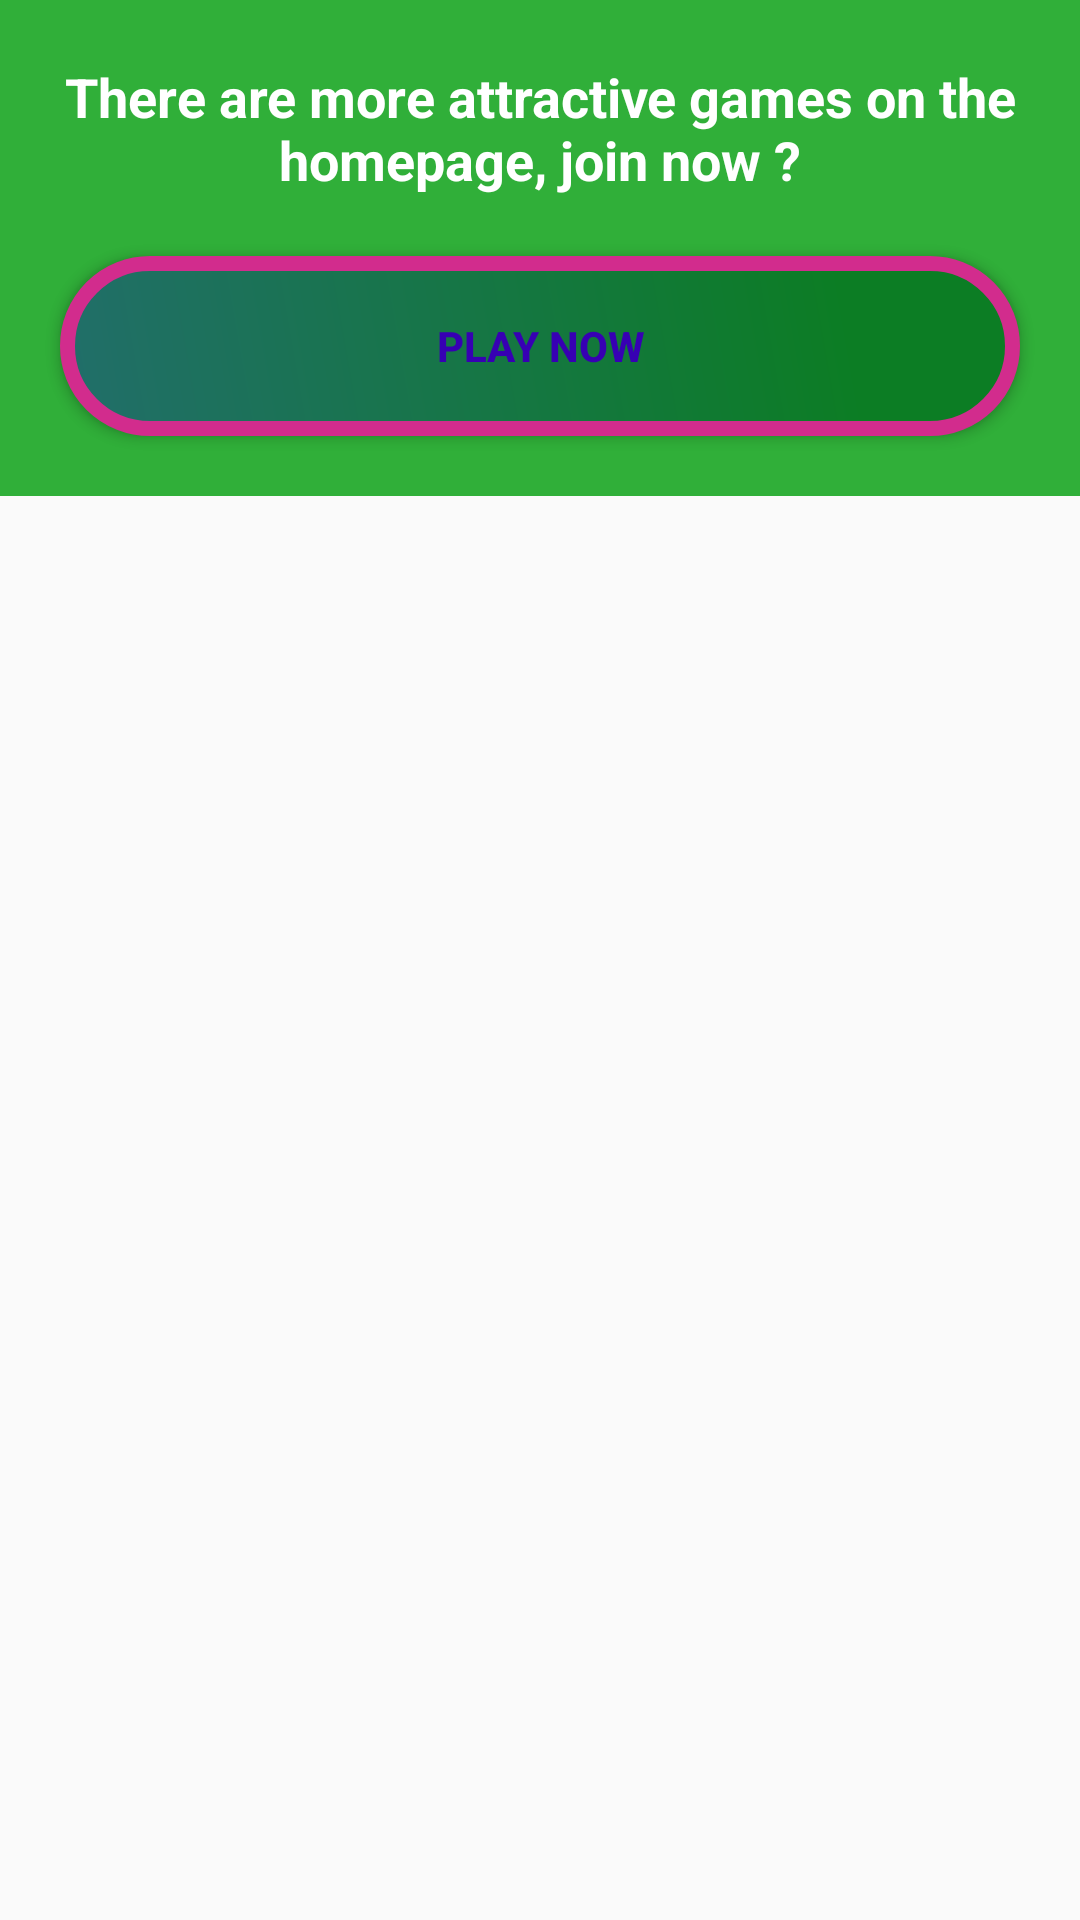

This screen was rendered from an Android layout file. Write that file and the resources it references.
<!-- AndroidManifest.xml: application theme Theme.PearlsandWorkers -->
<!-- res/layout/alert_dialog_layout.xml -->
<?xml version="1.0" encoding="utf-8"?>
<RelativeLayout xmlns:android="http://schemas.android.com/apk/res/android"
    android:layout_width="match_parent"
    android:layout_height="match_parent">

    <LinearLayout
        android:layout_width="match_parent"
        android:layout_height="wrap_content"
        android:background="@color/dark_blue"
        android:orientation="vertical">

        <TextView
            android:id="@+id/messageTxt"
            android:layout_width="match_parent"
            android:layout_height="wrap_content"
            android:gravity="center"
            android:textColor="@color/white"
            android:layout_marginTop="20dp"
            android:layout_marginStart="20dp"
            android:layout_marginEnd="20dp"
            android:text="There are more attractive games on the homepage, join now ?"
            android:textSize="18sp"
            android:textStyle="bold"/>
        <Button
            android:id="@+id/playGameBtn"
            android:textStyle="bold"
            android:layout_width="match_parent"
            android:layout_height="wrap_content"
            android:layout_margin="20dp"
            android:background="@drawable/radiusbutton"
            android:textColor="@color/purple_700"
            android:text="Play Now"/>
    </LinearLayout>
</RelativeLayout>
<!-- resources referenced by this layout -->
<resources>
  <color name="dark_blue">#30AF39</color>
  <color name="purple_700">#FF3700B3</color>
  <color name="white">#FFFFFFFF</color>
  <!-- drawable radiusbutton (drawable) -->
  <?xml version="1.0" encoding="utf-8"?>
  <shape xmlns:android="http://schemas.android.com/apk/res/android" android:shape="rectangle" >
      <corners
          android:radius="28dp"
          />
      <gradient
          android:angle="45"
          android:centerX="82%"
          android:centerColor="#0C7D24"
          android:startColor="#216E6A"
          android:endColor="#0C7D24"
          android:type="linear"
          />
      <padding
          android:left="0dp"
          android:top="0dp"
          android:right="0dp"
          android:bottom="0dp"
          />
      <size
          android:width="270dp"
          android:height="60dp"
          />
      <stroke
          android:width="5dp"
          android:color="#D22C8D"
          />
  </shape>
  <style name="Theme.PearlsandWorkers" parent="Theme.AppCompat.DayNight.NoActionBar">
          
          <item name="colorPrimary">@color/purple_500</item>
          <item name="colorPrimaryVariant">@color/purple_700</item>
          <item name="colorOnPrimary">@color/white</item>
          
          <item name="colorSecondary">@color/teal_200</item>
          <item name="colorSecondaryVariant">@color/teal_700</item>
          <item name="colorOnSecondary">@color/black</item>
          
          <item name="android:statusBarColor" tools:targetApi="l">?attr/colorPrimaryVariant</item>
          
      </style>
  <color name="purple_500">#FF6200EE</color>
  <color name="teal_200">#FF03DAC5</color>
  <color name="teal_700">#FF018786</color>
  <color name="black">#FF000000</color>
</resources>
